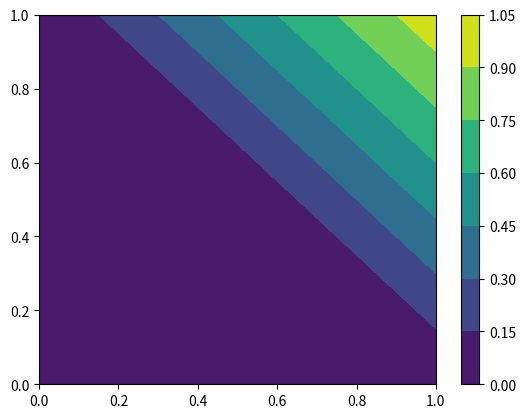

This figure's Python source:
import numpy as np 
from matplotlib import pyplot as plt




X = np.array([ [0,0,1,1],
				 [0,1,0,1]])


AND = np.array([0,0,0,1])
XOR = np.array([0,1,1,0])

def question1():
	plt.title('Feature space for AND')
	plt.scatter(X[0],X[1],c=AND)
	plt.show()

	plt.title('Feature space for XOR')
	plt.scatter(X[0],X[1],c=XOR)
	plt.show()

w = np.array([ [1.31] , [0.844]])
# b = np.array([[-1.63], [-1.38]])
b = -1.63


def question2():
	yhat = np.dot(w.T,X) + b
	H = np.heaviside(yhat,0)
	print (H),'\n\n'
	# yhat = w[0] * X[0] + w[1] * X[1] + b
	# H = np.heaviside(yhat,0)
	# print (H),'\n\n'

def question3():
	# np.arange(0,1,0.01)
	x1, x2 = np.meshgrid(X[0],X[1])
	yhat = w[0] * x1 + w[1] * x2 + b
	H = np.heaviside(yhat,0)
	# H.reshape(x1.shape)
	print (H)
	plt.contourf(x1,x2,H)
	plt.colorbar()
	plt.show()

# question1()
question2()
question3()
